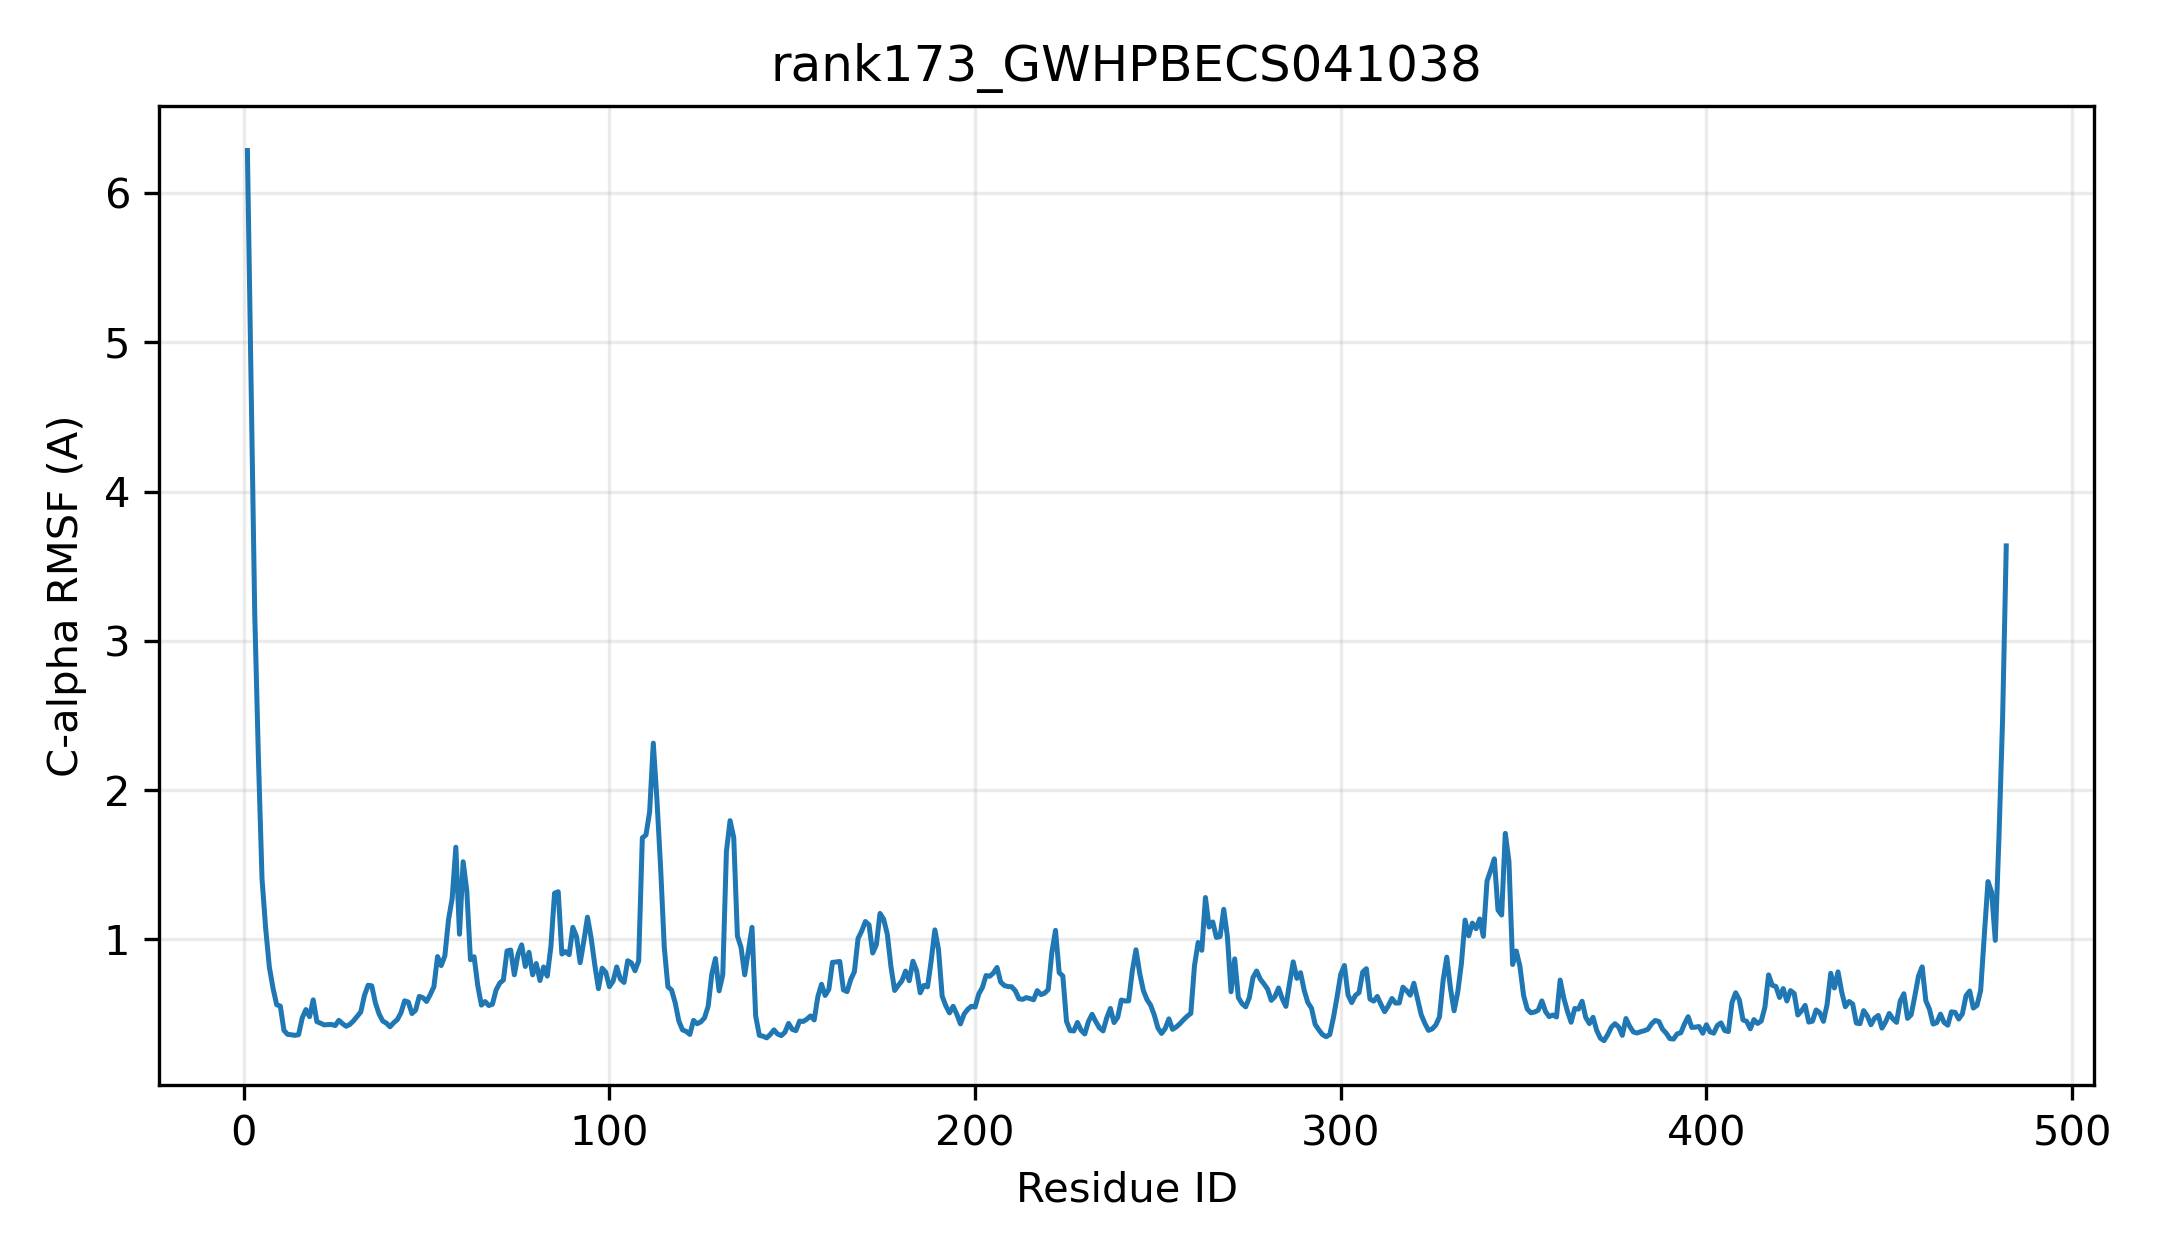

The data file committed next to this chart (first rows):
resid, resname, ca_rmsf_A
1, MET, 6.286
2, ALA, 4.752
3, ILE, 3.189
4, VAL, 2.225
5, THR, 1.404
6, LYS, 1.071
7, LYS, 0.8136
8, PRO, 0.672
9, HIS, 0.5609
10, ALA, 0.5517
11, LEU, 0.3885
12, CYS, 0.3623
13, ILE, 0.3596
14, PRO, 0.3556
15, PHE, 0.3604
16, PRO, 0.4727
17, ALA, 0.5285
18, GLN, 0.4806
19, GLY, 0.5937
20, HIS, 0.4473
21, VAL, 0.4374
22, HIS, 0.4256
23, PRO, 0.4278
24, MET, 0.4287
25, LEU, 0.4213
26, ASN, 0.4564
27, LEU, 0.4343
28, ALA, 0.4166
29, LYS, 0.4287
30, LEU, 0.4526
31, LEU, 0.4824
32, TYR, 0.5123
33, HIS, 0.6225
34, LYS, 0.6912
35, GLY, 0.6878
36, PHE, 0.5738
37, ASP, 0.4997
38, ILE, 0.452
39, THR, 0.4376
40, PHE, 0.4133
41, VAL, 0.4402
42, ASN, 0.461
43, THR, 0.5073
44, GLU, 0.587
45, TYR, 0.5789
46, ASN, 0.5019
47, HIS, 0.5244
48, GLN, 0.6166
49, ARG, 0.6083
50, LEU, 0.583
51, ILE, 0.6287
52, LYS, 0.6812
53, SER, 0.8837
54, ARG, 0.8232
55, GLY, 0.889
56, PRO, 1.131
57, ASP, 1.274
58, SER, 1.617
59, LEU, 1.033
60, ASN, 1.519
... 422 more rows
